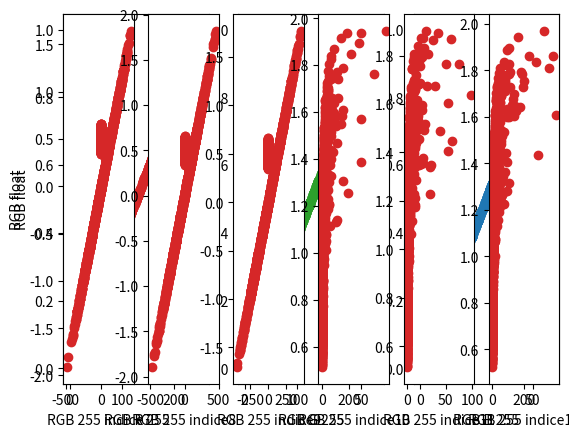

Write Python code to recreate this figure.
import numpy as np

def plotindice(mat_a,mat_b):
    import matplotlib.pyplot as plt
    for i in range(161,167):
        plt.subplot(i)
        r1=mat_a[:,i-161]
        r2=mat_b[:,i-161]
        plt.scatter(r1,r2,color='tab:red',label='R')
        plt.xlabel('RGB 255 indice'+str(i-161+1))
        if i==161:
            plt.ylabel('RGB float')
    plt.show()
    # plt.savefig('indice_float_int_1.png')
    for i in range(161,167):
        plt.subplot(i)
        r1=mat_a[:,i-161+6]
        r2=mat_b[:,i-161+6]
        plt.scatter(r1,r2,color='tab:red',label='R')
        plt.xlabel('RGB 255 indice'+str(i-161+1+6))
        if i==161:
            plt.ylabel('RGB float')
    plt.show()
    # plt.savefig('indice_float_int_2.png')



def colorindcal(mat,isfloat=False):
    Red=mat[:,0]
    Green=mat[:,1]
    Blue=mat[:,2]

    secondsmall_R=np.partition(Red,1)[1]
    print(secondsmall_R)

    Red=Red+1
    Green=Green+1
    Blue=Blue+1

    PAT_R=Red/(Red+Green)
    PAT_G=Green/(Green+Blue)
    PAT_B=Blue/(Blue+Red)
    print('Red',Red,'Red+Green',Red+Green)
    print('PAT_R',PAT_R.max(),PAT_R.min(),PAT_R)
    print('PAT_G',PAT_G.max(),PAT_G.min(),PAT_G)
    print('PAT_B',PAT_B.max(),PAT_B.min(),PAT_B)

    ROO_R=Red/Green
    ROO_G=Green/Blue
    ROO_B=Blue/Red

    DIF_R=2*Red-Green-Blue
    DIF_G=2*Green-Blue-Red
    DIF_B=2*Blue-Red-Green

    GLD_R=Red/(np.multiply(np.power(Blue,0.618),np.power(Green,0.382)))
    GLD_G=Green/(np.multiply(np.power(Blue,0.618),np.power(Red,0.382)))
    GLD_B=Blue/(np.multiply(np.power(Green,0.618),np.power(Red,0.382)))

    global colorindex_vector,colorindex_vector_float
    if isfloat==True:
        fillbands(colorindex_vector_float,0,PAT_R)
        fillbands(colorindex_vector_float,1,PAT_G)
        fillbands(colorindex_vector_float,2,PAT_B)
        fillbands(colorindex_vector_float,3,ROO_R)
        fillbands(colorindex_vector_float,4,ROO_G)
        fillbands(colorindex_vector_float,5,ROO_B)
        fillbands(colorindex_vector_float,6,DIF_R)
        fillbands(colorindex_vector_float,7,DIF_G)
        fillbands(colorindex_vector_float,8,DIF_B)
        fillbands(colorindex_vector_float,9,GLD_R)
        fillbands(colorindex_vector_float,10,GLD_G)
        fillbands(colorindex_vector_float,11,GLD_B)
    else:
        fillbands(colorindex_vector,0,PAT_R)
        fillbands(colorindex_vector,1,PAT_G)
        fillbands(colorindex_vector,2,PAT_B)
        fillbands(colorindex_vector,3,ROO_R)
        fillbands(colorindex_vector,4,ROO_G)
        fillbands(colorindex_vector,5,ROO_B)
        fillbands(colorindex_vector,6,DIF_R)
        fillbands(colorindex_vector,7,DIF_G)
        fillbands(colorindex_vector,8,DIF_B)
        fillbands(colorindex_vector,9,GLD_R)
        fillbands(colorindex_vector,10,GLD_G)
        fillbands(colorindex_vector,11,GLD_B)



def fillbands(vector,vecind,band):
    vector[:,vecind]=vector[:,vecind]+band
    return

def plotcorr(mat_a,mat_b):
    from mpl_toolkits.mplot3d import Axes3D  # noqa: F401 unused import
    import matplotlib.pyplot as plt

    plt.subplot(131)

    r1=mat_a[:,0]
    r2=mat_b[:,0]

    plt.scatter(r1,r2,color='tab:red',label='R')
    plt.xlabel('RGB R 255')
    plt.ylabel('RGB float')

    plt.subplot(132)

    r1=mat_a[:,1]
    r2=mat_b[:,1]

    plt.scatter(r1,r2,color='tab:green',label='G')
    plt.xlabel('RGB G 255')

    plt.subplot(133)

    r1=mat_a[:,2]
    r2=mat_b[:,2]

    plt.scatter(r1,r2,color='tab:blue',label='B')
    plt.xlabel('RGB B 255')

    plt.savefig('RGB_float_int.png')

    # plt.show()

    # plt.show()
    #plt.savefig('3dplot_PC.png')

randrgb=np.random.randint(1,255,size=(1000,3))

randrgbfloat=randrgb/255

print(randrgb,randrgbfloat)
plotcorr(randrgb,randrgbfloat)

colorindex_vector=np.zeros((1000,12))
colorindex_vector_float=np.zeros((1000,12))

colorindcal(randrgb)
colorindcal(randrgbfloat,True)
plotindice(colorindex_vector,colorindex_vector_float)

np.savetxt('rgb_int.csv',randrgb,delimiter=',')
np.savetxt('rgb_float.csv',randrgbfloat,delimiter=',')
np.savetxt('indice_int.csv',colorindex_vector,delimiter=',')
np.savetxt('indice_float.csv',colorindex_vector_float,delimiter=',')

#integer pcs

rgb_M=np.mean(randrgb.T,axis=1)
colorindex_M=np.mean(colorindex_vector.T,axis=1)
print('rgb_M',rgb_M,'colorindex_M',colorindex_M)
rgb_C=randrgb-rgb_M
colorindex_C=colorindex_vector-colorindex_M
rgb_V=np.corrcoef(rgb_C.T)
color_V=np.corrcoef(colorindex_C.T)
rgb_std=rgb_C/np.std(randrgb.T,axis=1)
color_std=colorindex_C/np.std(colorindex_vector.T,axis=1)
rgb_eigval,rgb_eigvec=np.linalg.eig(rgb_V)
color_eigval,color_eigvec=np.linalg.eig(color_V)
print('rgb_eigvec',rgb_eigvec)
print('color_eigvec',color_eigvec)
featurechannel=12
pcabands=np.zeros((colorindex_vector.shape[0],featurechannel))
rgbbands=np.zeros((colorindex_vector.shape[0],3))
for i in range(3):
    pcn=rgb_eigvec[:,i]
    pcnbands=np.dot(rgb_std,pcn)
    pcvar=np.var(pcnbands)
    print('rgb pc',i+1,'var=',pcvar)
    # pcabands[:,i]=pcabands[:,i]+pcnbands
    rgbbands[:,i]=rgbbands[:,i]+pcnbands
# plot3d(pcabands)
np.savetxt('rgbint_pc.csv',rgbbands,delimiter=',')
#indexbands=np.zeros((colorindex_vector.shape[0],3))
for i in range(0,featurechannel):
    pcn=color_eigvec[:,i]
    pcnbands=np.dot(color_std,pcn)
    pcvar=np.var(pcnbands)
    print('color index pc',i+1,'var=',pcvar)
    pcabands[:,i]=pcabands[:,i]+pcnbands
    # if i<5:
    #     indexbands[:,i-2]=indexbands[:,i-2]+pcnbands
np.savetxt('colorindint_pc.csv',pcabands,delimiter=',')


rgb_M=np.mean(randrgbfloat.T,axis=1)
colorindex_M=np.mean(colorindex_vector_float.T,axis=1)
print('rgb_M',rgb_M,'colorindex_M',colorindex_M)
rgb_C=randrgbfloat-rgb_M
colorindex_C=colorindex_vector_float-colorindex_M
rgb_V=np.corrcoef(rgb_C.T)
color_V=np.corrcoef(colorindex_C.T)
rgb_std=rgb_C/np.std(randrgbfloat.T,axis=1)
color_std=colorindex_C/np.std(colorindex_vector_float.T,axis=1)
rgb_eigval,rgb_eigvec=np.linalg.eig(rgb_V)
color_eigval,color_eigvec=np.linalg.eig(color_V)
print('rgb_eigvec',rgb_eigvec)
print('color_eigvec',color_eigvec)
featurechannel=12
pcabands=np.zeros((colorindex_vector_float.shape[0],featurechannel))
rgbbands=np.zeros((colorindex_vector_float.shape[0],3))
for i in range(3):
    pcn=rgb_eigvec[:,i]
    pcnbands=np.dot(rgb_std,pcn)
    pcvar=np.var(pcnbands)
    print('rgb pc',i+1,'var=',pcvar)
    # pcabands[:,i]=pcabands[:,i]+pcnbands
    rgbbands[:,i]=rgbbands[:,i]+pcnbands
# plot3d(pcabands)
np.savetxt('rgbfloat_pc.csv',rgbbands,delimiter=',')
#indexbands=np.zeros((colorindex_vector.shape[0],3))
for i in range(0,featurechannel):
    pcn=color_eigvec[:,i]
    pcnbands=np.dot(color_std,pcn)
    pcvar=np.var(pcnbands)
    print('color index pc',i+1,'var=',pcvar)
    pcabands[:,i]=pcabands[:,i]+pcnbands
    # if i<5:
    #     indexbands[:,i-2]=indexbands[:,i-2]+pcnbands
np.savetxt('colorindfloat_pc.csv',pcabands,delimiter=',')